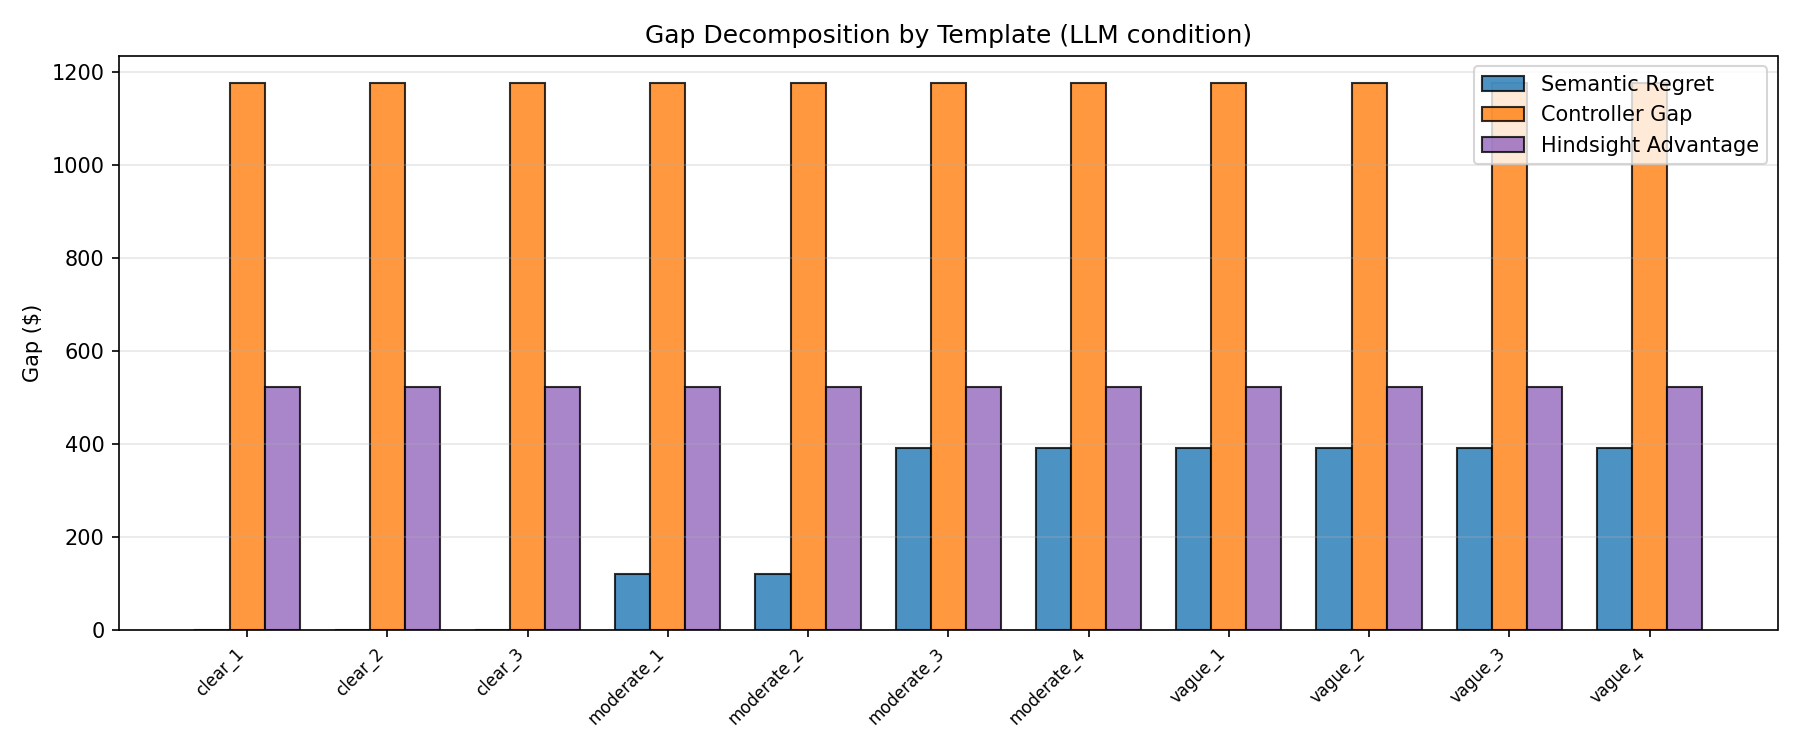

Values plotted in this chart, from the file beside it:
template_id, ambiguity_level, condition, j_no_info, j_perfect_semantic, j_causal_optimizer, j_hindsight_oracle, j_condition, semantic_regret, controller_gap, hindsight_advantage, total_gap, sivr
clear_1, clear, LLM, 119.9, 512.3, 1689, 2213, 512.3, 0.00, 1177, 524.2, 1701, 1
clear_1, clear, ActiveWrong, 119.9, 512.3, 1689, 2213, 186, 326.3, 1177, 524.2, 2027, 0.1684
clear_1, clear, ActiveWrongOver, 119.9, 512.3, 1689, 2213, 739.5, -227.2, 1177, 524.2, 1474, 1.579
clear_1, clear, PerfectSemantic, 119.9, 512.3, 1689, 2213, 512.3, 0.00, 1177, 524.2, 1701, 1
clear_1, clear, CausalOptimizer, 119.9, 512.3, 1689, 2213, 1689, -1177, 1177, 524.2, 524.2, 3.999
clear_2, clear, LLM, 119.9, 512.3, 1689, 2213, 512.3, 0.00, 1177, 524.2, 1701, 1
clear_2, clear, ActiveWrong, 119.9, 512.3, 1689, 2213, 186, 326.3, 1177, 524.2, 2027, 0.1684
clear_2, clear, ActiveWrongOver, 119.9, 512.3, 1689, 2213, 739.5, -227.2, 1177, 524.2, 1474, 1.579
clear_2, clear, PerfectSemantic, 119.9, 512.3, 1689, 2213, 512.3, 0.00, 1177, 524.2, 1701, 1
clear_2, clear, CausalOptimizer, 119.9, 512.3, 1689, 2213, 1689, -1177, 1177, 524.2, 524.2, 3.999
clear_3, clear, LLM, 119.9, 512.3, 1689, 2213, 512.3, 0.00, 1177, 524.2, 1701, 1
clear_3, clear, ActiveWrong, 119.9, 512.3, 1689, 2213, 186, 326.3, 1177, 524.2, 2027, 0.1684
clear_3, clear, ActiveWrongOver, 119.9, 512.3, 1689, 2213, 739.5, -227.2, 1177, 524.2, 1474, 1.579
clear_3, clear, PerfectSemantic, 119.9, 512.3, 1689, 2213, 512.3, 0.00, 1177, 524.2, 1701, 1
clear_3, clear, CausalOptimizer, 119.9, 512.3, 1689, 2213, 1689, -1177, 1177, 524.2, 524.2, 3.999
moderate_1, moderate, LLM, 119.9, 512.3, 1689, 2213, 391, 121.3, 1177, 524.2, 1822, 0.6909
moderate_1, moderate, ActiveWrong, 119.9, 512.3, 1689, 2213, 125.5, 386.7, 1177, 524.2, 2088, 0.0143
moderate_1, moderate, ActiveWrongOver, 119.9, 512.3, 1689, 2213, 777.4, -265.1, 1177, 524.2, 1436, 1.676
moderate_1, moderate, PerfectSemantic, 119.9, 512.3, 1689, 2213, 512.3, 0.00, 1177, 524.2, 1701, 1
moderate_1, moderate, CausalOptimizer, 119.9, 512.3, 1689, 2213, 1689, -1177, 1177, 524.2, 524.2, 3.999
moderate_2, moderate, LLM, 119.9, 512.3, 1689, 2213, 391, 121.3, 1177, 524.2, 1822, 0.6909
moderate_2, moderate, ActiveWrong, 119.9, 512.3, 1689, 2213, 125.5, 386.7, 1177, 524.2, 2088, 0.0143
moderate_2, moderate, ActiveWrongOver, 119.9, 512.3, 1689, 2213, 777.4, -265.1, 1177, 524.2, 1436, 1.676
moderate_2, moderate, PerfectSemantic, 119.9, 512.3, 1689, 2213, 512.3, 0.00, 1177, 524.2, 1701, 1
moderate_2, moderate, CausalOptimizer, 119.9, 512.3, 1689, 2213, 1689, -1177, 1177, 524.2, 524.2, 3.999
moderate_3, moderate, LLM, 119.9, 512.3, 1689, 2213, 119.9, 392.3, 1177, 524.2, 2093, 0.0000
moderate_3, moderate, ActiveWrong, 119.9, 512.3, 1689, 2213, 125.5, 386.7, 1177, 524.2, 2088, 0.0143
moderate_3, moderate, ActiveWrongOver, 119.9, 512.3, 1689, 2213, 582.1, -69.87, 1177, 524.2, 1631, 1.178
moderate_3, moderate, PerfectSemantic, 119.9, 512.3, 1689, 2213, 512.3, 0.00, 1177, 524.2, 1701, 1
moderate_3, moderate, CausalOptimizer, 119.9, 512.3, 1689, 2213, 1689, -1177, 1177, 524.2, 524.2, 3.999
moderate_4, moderate, LLM, 119.9, 512.3, 1689, 2213, 119.9, 392.3, 1177, 524.2, 2093, 0.0000
moderate_4, moderate, ActiveWrong, 119.9, 512.3, 1689, 2213, 125.5, 386.7, 1177, 524.2, 2088, 0.0143
moderate_4, moderate, ActiveWrongOver, 119.9, 512.3, 1689, 2213, 706.3, -194, 1177, 524.2, 1507, 1.494
moderate_4, moderate, PerfectSemantic, 119.9, 512.3, 1689, 2213, 512.3, 0.00, 1177, 524.2, 1701, 1
moderate_4, moderate, CausalOptimizer, 119.9, 512.3, 1689, 2213, 1689, -1177, 1177, 524.2, 524.2, 3.999
vague_1, vague, LLM, 119.9, 512.3, 1689, 2213, 119.9, 392.3, 1177, 524.2, 2093, 0.0000
vague_1, vague, ActiveWrong, 119.9, 512.3, 1689, 2213, 125.5, 386.7, 1177, 524.2, 2088, 0.0143
vague_1, vague, ActiveWrongOver, 119.9, 512.3, 1689, 2213, 799.1, -286.9, 1177, 524.2, 1414, 1.731
vague_1, vague, PerfectSemantic, 119.9, 512.3, 1689, 2213, 512.3, 0.00, 1177, 524.2, 1701, 1
vague_1, vague, CausalOptimizer, 119.9, 512.3, 1689, 2213, 1689, -1177, 1177, 524.2, 524.2, 3.999
vague_2, vague, LLM, 119.9, 512.3, 1689, 2213, 119.9, 392.3, 1177, 524.2, 2093, 0.0000
vague_2, vague, ActiveWrong, 119.9, 512.3, 1689, 2213, 125.5, 386.7, 1177, 524.2, 2088, 0.0143
vague_2, vague, ActiveWrongOver, 119.9, 512.3, 1689, 2213, 582.1, -69.87, 1177, 524.2, 1631, 1.178
vague_2, vague, PerfectSemantic, 119.9, 512.3, 1689, 2213, 512.3, 0.00, 1177, 524.2, 1701, 1
vague_2, vague, CausalOptimizer, 119.9, 512.3, 1689, 2213, 1689, -1177, 1177, 524.2, 524.2, 3.999
vague_3, vague, LLM, 119.9, 512.3, 1689, 2213, 119.9, 392.3, 1177, 524.2, 2093, 0.0000
vague_3, vague, ActiveWrong, 119.9, 512.3, 1689, 2213, 125.5, 386.7, 1177, 524.2, 2088, 0.0143
vague_3, vague, ActiveWrongOver, 119.9, 512.3, 1689, 2213, 582.1, -69.87, 1177, 524.2, 1631, 1.178
vague_3, vague, PerfectSemantic, 119.9, 512.3, 1689, 2213, 512.3, 0.00, 1177, 524.2, 1701, 1
vague_3, vague, CausalOptimizer, 119.9, 512.3, 1689, 2213, 1689, -1177, 1177, 524.2, 524.2, 3.999
vague_4, vague, LLM, 119.9, 512.3, 1689, 2213, 119.9, 392.3, 1177, 524.2, 2093, 0.0000
vague_4, vague, ActiveWrong, 119.9, 512.3, 1689, 2213, 125.5, 386.7, 1177, 524.2, 2088, 0.0143
vague_4, vague, ActiveWrongOver, 119.9, 512.3, 1689, 2213, 622.5, -110.2, 1177, 524.2, 1591, 1.281
vague_4, vague, PerfectSemantic, 119.9, 512.3, 1689, 2213, 512.3, 0.00, 1177, 524.2, 1701, 1
vague_4, vague, CausalOptimizer, 119.9, 512.3, 1689, 2213, 1689, -1177, 1177, 524.2, 524.2, 3.999
